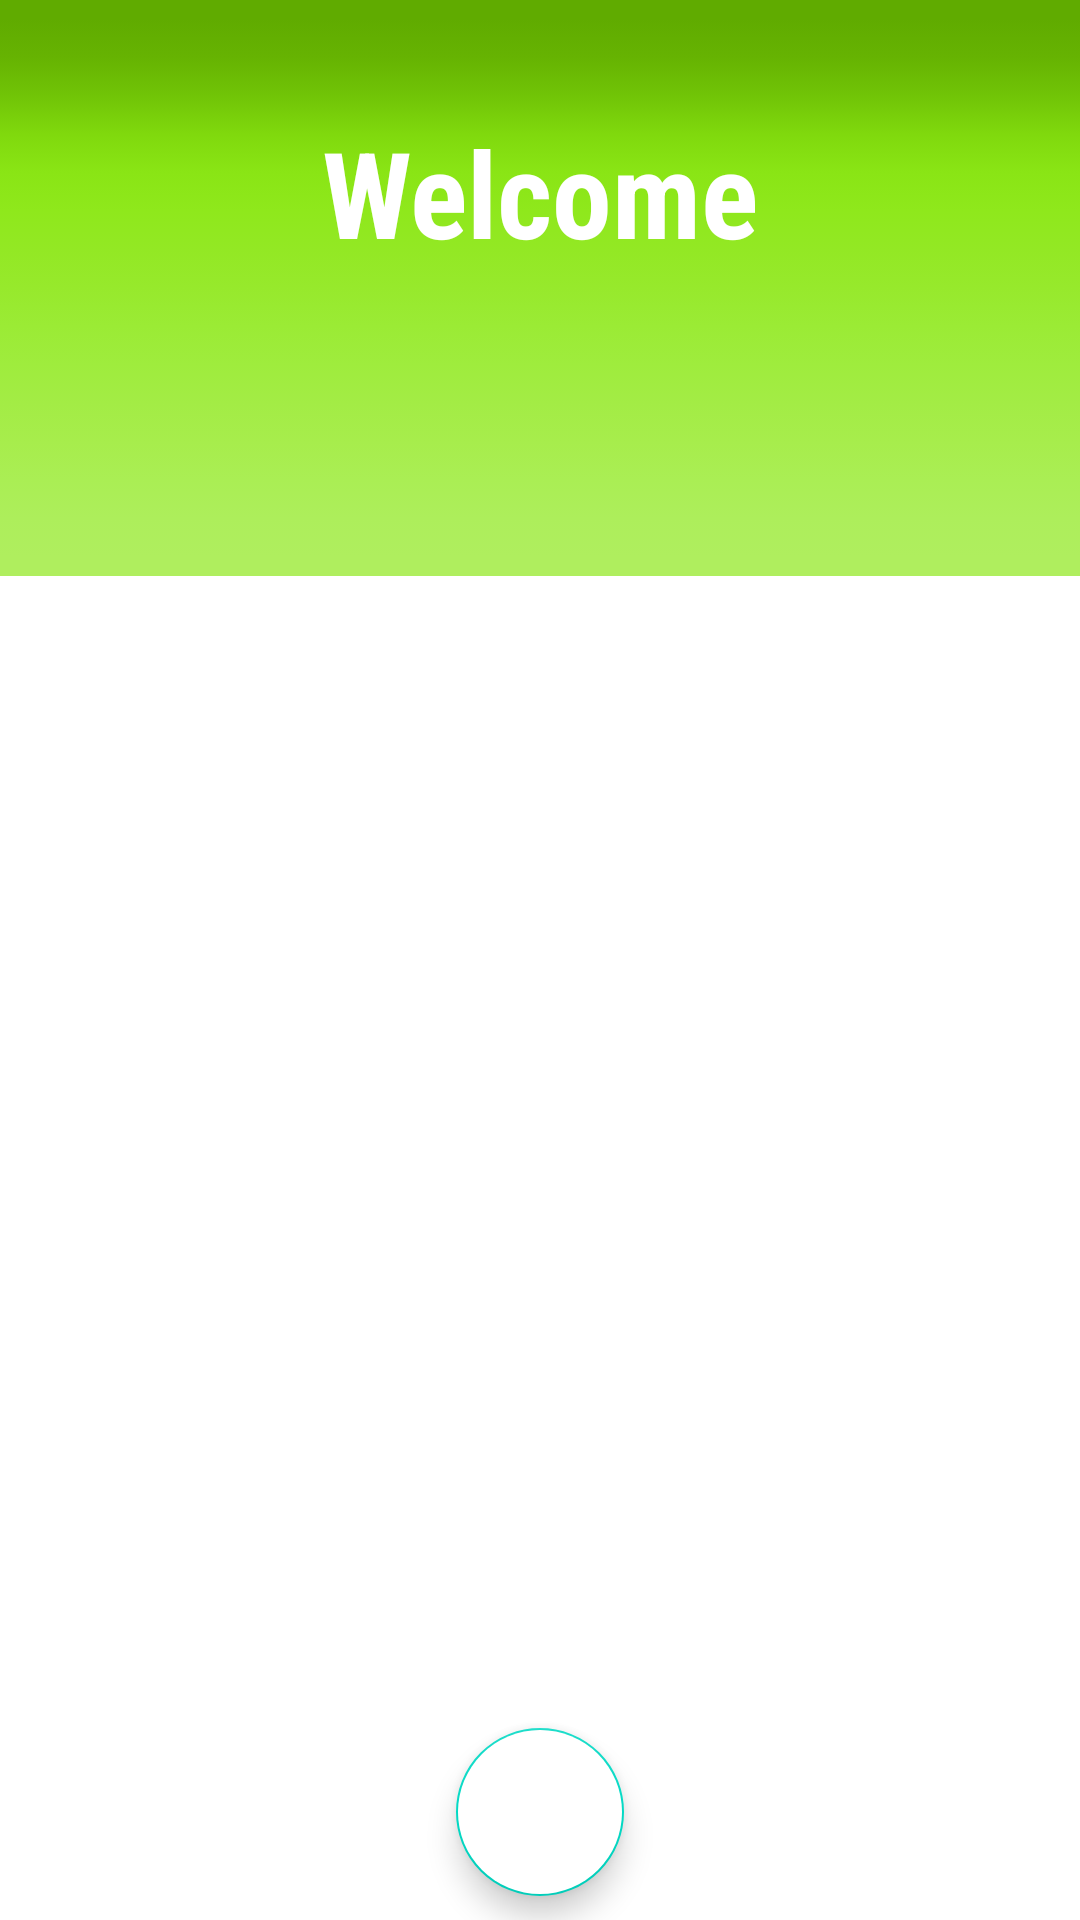

Here is an Android app screen rendered from its layout file. Give the layout XML and the strings, colors and styles it references.
<!-- AndroidManifest.xml: application theme Theme.NoActionBar -->
<!-- res/layout/activity_authority_welcome_page.xml -->
<?xml version="1.0" encoding="utf-8"?>
<androidx.constraintlayout.widget.ConstraintLayout
    xmlns:android="http://schemas.android.com/apk/res/android"
    xmlns:app="http://schemas.android.com/apk/res-auto"
    xmlns:tools="http://schemas.android.com/tools"
    android:layout_width="match_parent"
    android:layout_height="match_parent"
    tools:context=".view.activities.authority.AuthorityWelcomePage">

    <ImageView
        android:id="@+id/authority_imageView"
        android:layout_width="match_parent"
        android:layout_height="0dp"
        app:layout_constraintEnd_toEndOf="parent"
        android:scaleType="centerCrop"
        app:layout_constraintHeight_percent=".3"
        app:layout_constraintStart_toStartOf="parent"
        app:layout_constraintTop_toTopOf="parent"
        app:srcCompat="@android:drawable/button_onoff_indicator_on" />

    <androidx.constraintlayout.widget.ConstraintLayout
        android:id="@+id/authority_constraintLayout"
        android:layout_width="match_parent"
        android:layout_height="0dp"
        android:background="@drawable/white_curve_bgd"
        app:layout_constraintBottom_toBottomOf="parent"
        app:layout_constraintEnd_toEndOf="parent"
        app:layout_constraintHeight_percent=".8"
        app:layout_constraintStart_toStartOf="parent">



        <androidx.viewpager2.widget.ViewPager2
            android:id="@+id/authority_view_pager"
            android:layout_width="match_parent"
            android:layout_height="0dp"
            android:background="@color/white"
            app:layout_constraintBottom_toBottomOf="parent"
            app:layout_constraintEnd_toEndOf="parent"
            app:layout_constraintHeight_percent=".7"
            app:layout_constraintStart_toStartOf="parent"
            app:layout_constraintTop_toTopOf="parent"/>

        <com.google.android.material.tabs.TabLayout
            android:background="#00000000"
            app:tabTextColor="@color/black"
            android:id="@+id/authority_tab_layout"
            android:layout_width="match_parent"
            android:layout_height="wrap_content"
            app:layout_constraintBottom_toBottomOf="parent"
            app:layout_constraintEnd_toEndOf="parent"
            app:layout_constraintStart_toStartOf="parent"
            app:layout_constraintTop_toTopOf="parent"
            app:layout_constraintVertical_bias="0" />

        <com.google.android.material.floatingactionbutton.FloatingActionButton
            android:id="@+id/authority_fab_google"
            android:layout_width="wrap_content"
            android:src="@mipmap/google"
            android:backgroundTint="@color/white"
            android:layout_height="wrap_content"
            android:layout_marginTop="5dp"
            android:elevation="10dp"
            app:layout_constraintBottom_toBottomOf="parent"
            app:layout_constraintEnd_toEndOf="parent"
            app:layout_constraintStart_toStartOf="parent"
            app:layout_constraintTop_toBottomOf="@+id/authority_view_pager" />

        <ProgressBar
            android:id="@+id/authority_fab_google_progress"
            android:visibility="invisible"
            android:layout_width="wrap_content"
            android:layout_height="wrap_content"
            android:layout_marginTop="5dp"
            android:elevation="10dp"
            app:layout_constraintBottom_toBottomOf="parent"
            app:layout_constraintEnd_toEndOf="parent"
            app:layout_constraintStart_toStartOf="parent"
            app:layout_constraintTop_toBottomOf="@+id/authority_view_pager" />

    </androidx.constraintlayout.widget.ConstraintLayout>

    <TextView
        android:id="@+id/textView2"
        android:layout_width="wrap_content"
        android:layout_height="wrap_content"
        android:fontFamily="sans-serif-condensed"
        android:text="Welcome"
        android:textColor="@color/white"
        android:textSize="40sp"
        android:textStyle="bold"
        app:layout_constraintBottom_toTopOf="@+id/authority_constraintLayout"
        app:layout_constraintEnd_toEndOf="parent"
        app:layout_constraintStart_toStartOf="parent"
        app:layout_constraintTop_toTopOf="parent" />

</androidx.constraintlayout.widget.ConstraintLayout>
<!-- resources referenced by this layout -->
<resources>
  <style name="Theme.NoActionBar" parent="Theme.MaterialComponents.Light.NoActionBar">
          
          <item name="android:windowFullscreen">true</item>
          <item name="colorPrimary">@color/purple_500</item>
          <item name="colorPrimaryVariant">@color/purple_700</item>
          <item name="colorOnPrimary">@color/white</item>
          
          <item name="colorSecondary">@color/teal_200</item>
          <item name="colorSecondaryVariant">@color/teal_700</item>
          <item name="colorOnSecondary">@color/black</item>
          
          <item name="android:statusBarColor" tools:targetApi="l">?attr/colorPrimaryVariant</item>
          
      </style>
  <!-- not gathered from this repository: default colours our renderer supplied (Android Studio template values) -->
  <color name="purple_500">#FF6200EE</color>
  <color name="purple_700">#FF3700B3</color>
  <color name="teal_200">#FF03DAC5</color>
  <color name="teal_700">#FF018786</color>
  <color name="black">#FF000000</color>
  <color name="white">#FFFFFFFF</color>
</resources>
